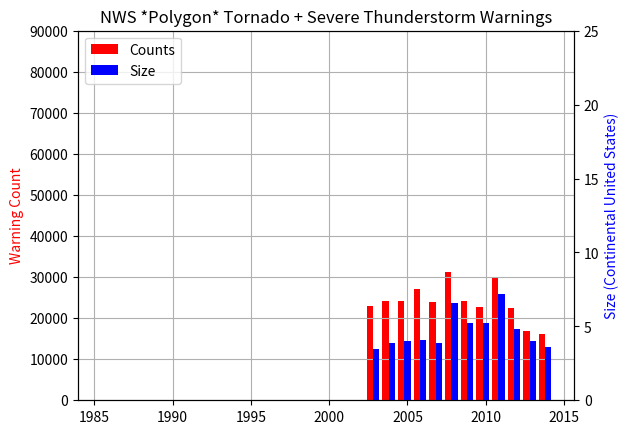

Here is the Python script that generated this plot:
data = """1986	10752	3.359675943
1987	9410	2.957760204
1988	8562	2.74379185
1989	11943	3.510978618
1990	13691	4.212191386
1991	14879	4.672753159
1992	15132	4.881984657
1993	16099	5.037628107
1994	19095	5.912006314
1995	25673	8.079955111
1996	28135	10.38284501
1997	25665	10.24004427
1998	34862	10.94563372
1999	26998	9.765674179
2000	29099	9.234155436
2001	28009	9.899277887
2002	27390	9.377886697
2003	31705	10.40794747
2004	32737	11.38637938
2005	34330	12.85727738
2006	37918	13.28290632
2007	34740	13.20591541
2008	73712	23.01063608
2009	60630	18.43535608
2010	59812	19.13474649
2011	85160	23.7556
2012	58783	17.2
2013	48024	16.86
2014	46132	14.45"""
data = """1986	0	0
1987	0	0
1988	0	0
1989	0	0
1990	0	0
1991	0	0
1992	0	0
1993	0	0
1994	0	0
1995	0	0
1996	0	0
1997	0	0
1998	0	0
1999	0	0
2000	0	0
2001	0	0
2002	0	0
2003	22892	3.5
2004	24291	3.9
2005	24196	4
2006	27105	4.1
2007	23810	3.86
2008	31274	6.6
2009	24100	5.2
2010	22762	5.2
2011	30124	7.2
2012	22562	4.8
2013	16760   4.02
2014    16185   3.63"""
counts = []
sizes = []
years = []
for line in data.split("\n"):
  tokens = line.split()
  years.append( int(tokens[0]) )
  sizes.append( float(tokens[2]) )
  counts.append( float(tokens[1]) )

import matplotlib.pyplot as plt
import numpy as np

sizes = np.array(sizes)
counts = np.array(counts)
years = np.array(years)

(fig, ax) = plt.subplots(1,1)

ax.bar(years-0.4, counts, width=0.4, fc='r')
ax.set_ylabel("Warning Count", color='r')

y2 = ax.twinx()
y2.bar(years, sizes, width=0.4, fc='b')
y2.set_ylabel("Size (Continental United States)", color='b')

p1 = plt.Rectangle((0, 0), 1, 1, fc="r")
p3 = plt.Rectangle((0, 0), 1, 1, fc="b")
ax.legend([p1,p3], ["Counts", "Size"], loc=2)
ax.grid(True)

ax.set_title("NWS *Polygon* Tornado + Severe Thunderstorm Warnings")
ax.set_ylim(0,90000)
y2.set_ylim(0,25)

fig.savefig('yearly_size_counts_polygons.png', dpi=100)
